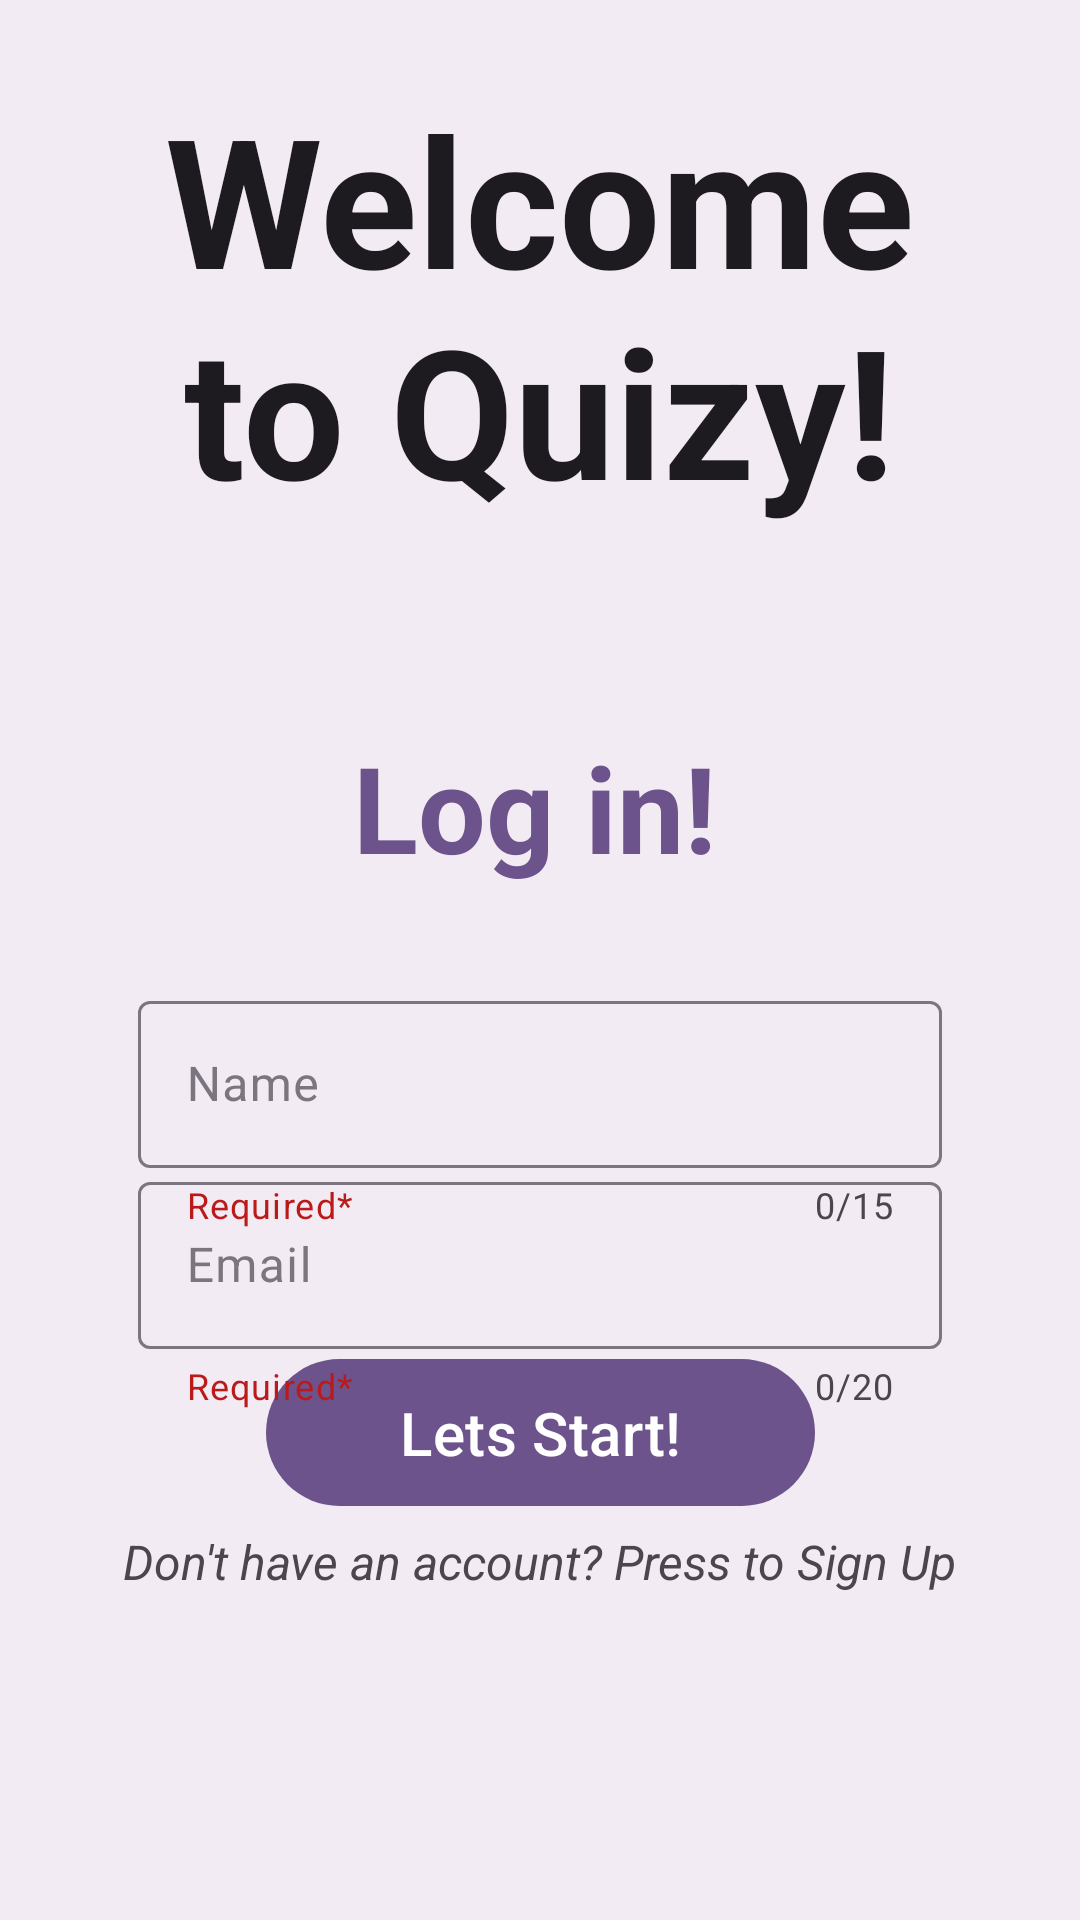

Here is an Android app screen rendered from its layout file. Give the layout XML and the strings, colors and styles it references.
<!-- AndroidManifest.xml: application theme AppTheme -->
<!-- res/layout/activity_main.xml -->
<androidx.constraintlayout.widget.ConstraintLayout
    xmlns:android="http://schemas.android.com/apk/res/android"
    xmlns:app="http://schemas.android.com/apk/res-auto"
    xmlns:tools="http://schemas.android.com/tools"
    android:id="@+id/main"
    android:layout_width="match_parent"
    android:layout_height="match_parent"
    android:background="?attr/colorSurfaceContainer"
    app:barrierMargin="30sp"
    tools:context=".Activities.MainActivity">

    <TextView
        android:id="@+id/tvGoToSignUp2"
        android:layout_width="wrap_content"
        android:layout_height="wrap_content"
        android:layout_gravity="center"
        android:clickable="true"
        android:focusable="true"
        android:padding="10dp"
        android:text="Don't have an account? Press to Sign Up"
        android:textColor="?attr/colorOnSurfaceVariant"
        android:textSize="16sp"
        android:textStyle="italic"
        app:layout_constraintBottom_toBottomOf="parent"
        app:layout_constraintEnd_toEndOf="parent"
        app:layout_constraintHorizontal_bias="0.497"
        app:layout_constraintStart_toStartOf="parent"
        app:layout_constraintTop_toTopOf="parent"
        app:layout_constraintVertical_bias="0.835" />

    <TextView
        android:id="@+id/TvWelcome"
        android:layout_width="304dp"
        android:layout_height="168dp"
        android:text="Welcome to Quizy!"
        android:textAlignment="center"
        android:textColor="?attr/colorOnSurface"
        android:textSize="60sp"
        android:textStyle="bold"
        app:layout_constraintBottom_toBottomOf="parent"
        app:layout_constraintEnd_toEndOf="parent"
        app:layout_constraintHorizontal_bias="0.496"
        app:layout_constraintStart_toStartOf="parent"
        app:layout_constraintTop_toTopOf="parent"
        app:layout_constraintVertical_bias="0.055" />

    <com.google.android.material.button.MaterialButton
        android:id="@+id/btMain"
        android:layout_width="183dp"
        android:layout_height="57dp"
        android:text="Lets Start!"
        android:textSize="20sp"
        app:backgroundTint="?attr/colorPrimary"
        app:layout_constraintBottom_toBottomOf="parent"
        app:layout_constraintEnd_toEndOf="parent"
        app:layout_constraintStart_toStartOf="parent"
        app:layout_constraintTop_toTopOf="parent"
        app:layout_constraintVertical_bias="0.77" />

    <TextView
        android:id="@+id/textView2"
        android:layout_width="125dp"
        android:layout_height="54dp"
        android:text="Log in!"
        android:textColor="?attr/colorPrimary"
        android:textSize="40sp"
        android:textStyle="bold"
        app:layout_constraintBottom_toBottomOf="parent"
        app:layout_constraintEnd_toEndOf="parent"
        app:layout_constraintStart_toStartOf="parent"
        app:layout_constraintTop_toBottomOf="@+id/TvWelcome"
        app:layout_constraintVertical_bias="0.123" />

    <com.google.android.material.textfield.TextInputLayout
        android:id="@+id/usernameLayout"
        android:layout_width="0dp"
        android:layout_height="wrap_content"
        android:layout_marginStart="46dp"
        android:layout_marginEnd="46dp"
        android:layout_marginTop="32dp"
        android:hint="Name"
        android:textColorHint="?attr/colorOutline"
        app:startIconTint="?attr/colorOutline"
        app:counterTextColor="?attr/colorOnSurfaceVariant"
        app:counterEnabled="true"
        app:counterMaxLength="15"
        app:helperText="Required*"
        app:helperTextTextColor="?attr/colorError"
        app:startIconDrawable="@drawable/ic_person_24"
        app:layout_constraintEnd_toEndOf="parent"
        app:layout_constraintStart_toStartOf="parent"
        app:layout_constraintTop_toBottomOf="@+id/textView2">

        <com.google.android.material.textfield.TextInputEditText
            android:id="@+id/TvName"
            android:layout_width="match_parent"
            android:layout_height="wrap_content" />
    </com.google.android.material.textfield.TextInputLayout>

    <com.google.android.material.textfield.TextInputLayout
        android:id="@+id/emailLayout"
        android:layout_width="0dp"
        android:layout_height="wrap_content"
        android:layout_marginStart="46dp"
        android:layout_marginEnd="46dp"
        android:hint="Email"
        android:textColorHint="?attr/colorOutline"
        app:counterEnabled="true"
        app:counterMaxLength="20"
        app:counterTextColor="?attr/colorOnSurfaceVariant"
        app:helperText="Required*"
        app:helperTextTextColor="?attr/colorError"
        app:layout_constraintBottom_toTopOf="@+id/btMain"
        app:layout_constraintEnd_toEndOf="parent"
        app:layout_constraintStart_toStartOf="parent"
        app:layout_constraintTop_toBottomOf="@+id/usernameLayout"
        app:startIconDrawable="@drawable/baseline_alternate_email_24"
        app:startIconTint="?attr/colorOutline">

        <com.google.android.material.textfield.TextInputEditText
            android:id="@+id/tvEmail"
            android:layout_width="match_parent"
            android:layout_height="wrap_content" />
    </com.google.android.material.textfield.TextInputLayout>
</androidx.constraintlayout.widget.ConstraintLayout>
<!-- resources referenced by this layout -->
<resources>
  <color name="md_theme_primary">#6D538B</color>
  <color name="md_theme_onPrimary">#FFFFFF</color>
  <color name="md_theme_primaryContainer">#EEDBFF</color>
  <color name="md_theme_onPrimaryContainer">#543B72</color>
  <color name="md_theme_secondary">#655A6F</color>
  <color name="md_theme_onSecondary">#FFFFFF</color>
  <color name="md_theme_secondaryContainer">#ECDDF7</color>
  <color name="md_theme_onSecondaryContainer">#4D4357</color>
  <color name="md_theme_tertiary">#805159</color>
  <color name="md_theme_onTertiary">#FFFFFF</color>
  <color name="md_theme_tertiaryContainer">#FFD9DE</color>
  <color name="md_theme_onTertiaryContainer">#653B42</color>
  <color name="md_theme_error">#BA1A1A</color>
  <color name="md_theme_onError">#FFFFFF</color>
  <color name="md_theme_errorContainer">#FFDAD6</color>
  <color name="md_theme_onErrorContainer">#93000A</color>
  <color name="md_theme_background">#FFF7FF</color>
  <color name="md_theme_onBackground">#1D1A20</color>
  <color name="md_theme_surface">#FFF7FF</color>
  <color name="md_theme_onSurface">#1D1A20</color>
  <color name="md_theme_surfaceVariant">#E8E0EB</color>
  <color name="md_theme_onSurfaceVariant">#4A454E</color>
  <color name="md_theme_outline">#7B757F</color>
  <color name="md_theme_outlineVariant">#CCC4CF</color>
  <color name="md_theme_inverseSurface">#332F35</color>
  <color name="md_theme_inverseOnSurface">#F6EEF6</color>
  <color name="md_theme_inversePrimary">#D9BAFA</color>
  <color name="md_theme_primaryFixed">#EEDBFF</color>
  <color name="md_theme_onPrimaryFixed">#270D43</color>
  <color name="md_theme_primaryFixedDim">#D9BAFA</color>
  <color name="md_theme_onPrimaryFixedVariant">#543B72</color>
  <color name="md_theme_secondaryFixed">#ECDDF7</color>
  <color name="md_theme_onSecondaryFixed">#20182A</color>
  <color name="md_theme_secondaryFixedDim">#CFC1DA</color>
  <color name="md_theme_onSecondaryFixedVariant">#4D4357</color>
  <color name="md_theme_tertiaryFixed">#FFD9DE</color>
  <color name="md_theme_onTertiaryFixed">#321018</color>
  <color name="md_theme_tertiaryFixedDim">#F2B7C0</color>
  <color name="md_theme_onTertiaryFixedVariant">#653B42</color>
  <color name="md_theme_surfaceDim">#DFD8E0</color>
  <color name="md_theme_surfaceBright">#FFF7FF</color>
  <color name="md_theme_surfaceContainerLowest">#FFFFFF</color>
  <color name="md_theme_surfaceContainerLow">#F9F1F9</color>
  <color name="md_theme_surfaceContainer">#F3EBF3</color>
  <color name="md_theme_surfaceContainerHigh">#EDE6EE</color>
  <color name="md_theme_surfaceContainerHighest">#E8E0E8</color>
</resources>
